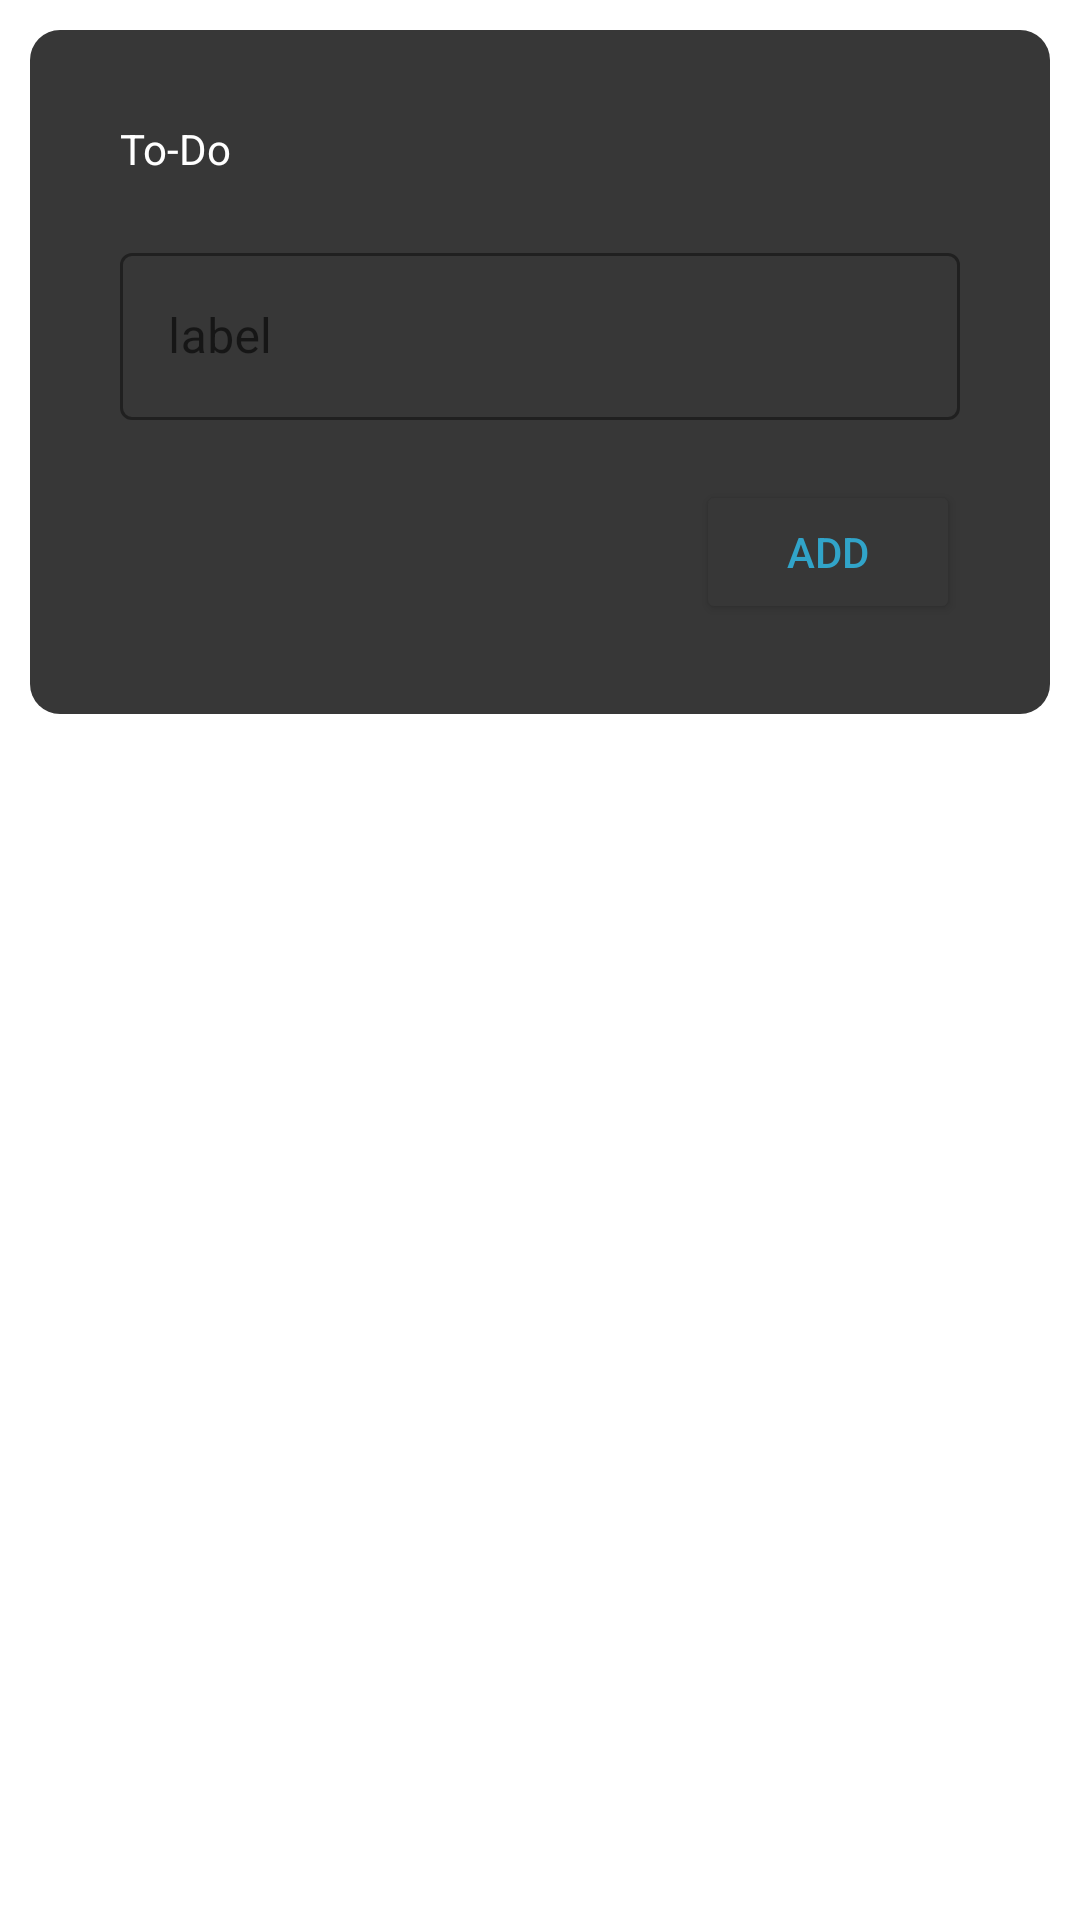

This screen was rendered from an Android layout file. Write that file and the resources it references.
<!-- AndroidManifest.xml: application theme Theme.ToDoList -->
<!-- res/layout/popup_window.xml -->
<?xml version="1.0" encoding="utf-8"?>
<LinearLayout xmlns:android="http://schemas.android.com/apk/res/android"
    xmlns:app="http://schemas.android.com/apk/res-auto"
    android:layout_width="match_parent"
    android:layout_height="match_parent"
    android:orientation="vertical"
    android:padding="10dp">

    <LinearLayout
        android:layout_width="match_parent"
        android:layout_height="wrap_content"
        android:background="@drawable/background"
        android:backgroundTint="@color/blackCustom"
        android:orientation="vertical"
        android:padding="30dp">

        <RelativeLayout
            android:layout_width="match_parent"
            android:layout_height="wrap_content">

            <TextView
                android:layout_width="match_parent"
                android:layout_height="wrap_content"
                android:layout_centerInParent="true"
                android:text="To-Do"
                android:textColor="@color/white" />

            <ImageButton
                android:onClick="closePopup"
                android:layout_width="wrap_content"
                android:layout_height="wrap_content"
                android:layout_alignParentRight="true"
                android:background="@drawable/circular_button"
                android:src="@drawable/ic_baseline_close_24" />
        </RelativeLayout>

        <com.google.android.material.textfield.TextInputLayout
            android:id="@+id/outlinedTextField"
            style="@style/Widget.MaterialComponents.TextInputLayout.OutlinedBox"
            android:layout_width="match_parent"
            android:layout_height="wrap_content"
            android:layout_marginTop="20dp"
            android:hint="label"
            android:outlineAmbientShadowColor="@color/white"
            android:outlineSpotShadowColor="@color/white"
            app:boxStrokeColor="@color/white"
            app:counterOverflowTextColor="@color/white"
            app:counterTextColor="@color/white"
            app:hintTextColor="@color/white"
            app:placeholderTextColor="@color/white">

            <com.google.android.material.textfield.TextInputEditText
                android:layout_width="match_parent"
                android:layout_height="wrap_content" />

        </com.google.android.material.textfield.TextInputLayout>

        <RelativeLayout
            android:layout_width="match_parent"
            android:layout_height="match_parent">

            <Button
                android:layout_width="wrap_content"
                android:layout_height="wrap_content"
                android:layout_alignParentRight="true"
                android:layout_marginTop="20dp"
                android:backgroundTint="@color/blackCustom"
                android:onClick="makeToDo"
                android:text="ADD"
                android:textColor="@color/cyan" />
        </RelativeLayout>
    </LinearLayout>


</LinearLayout>
<!-- resources referenced by this layout -->
<resources>
  <color name="blackCustom">#FF373737</color>
  <color name="cyan">#FF31A4C9</color>
  <color name="white">#FFFFFFFF</color>
  <!-- drawable background (drawable) -->
  <?xml version="1.0" encoding="utf-8"?>
  <shape xmlns:android="http://schemas.android.com/apk/res/android">
      <solid android:color="@color/blackCustom"/>
  
      <corners android:radius="10dp"/>
      <padding android:left="0dp" android:top="0dp" android:right="0dp" android:bottom="0dp" />
  </shape>
  <style name="Theme.ToDoList" parent="Theme.MaterialComponents.DayNight.NoActionBar">
          
          <item name="colorPrimary">@color/cyan</item>
          <item name="colorPrimaryVariant">@color/cyan</item>
          <item name="colorOnPrimary">@color/white</item>
          
          <item name="colorSecondary">@color/teal_200</item>
          <item name="colorSecondaryVariant">@color/teal_700</item>
          <item name="colorOnSecondary">@color/white</item>
          
          <item name="android:statusBarColor" tools:targetApi="l">
              ?attr/colorPrimaryVariant
          </item>
          
      </style>
  <color name="teal_200">#FF03DAC5</color>
  <color name="teal_700">#FF018786</color>
</resources>
